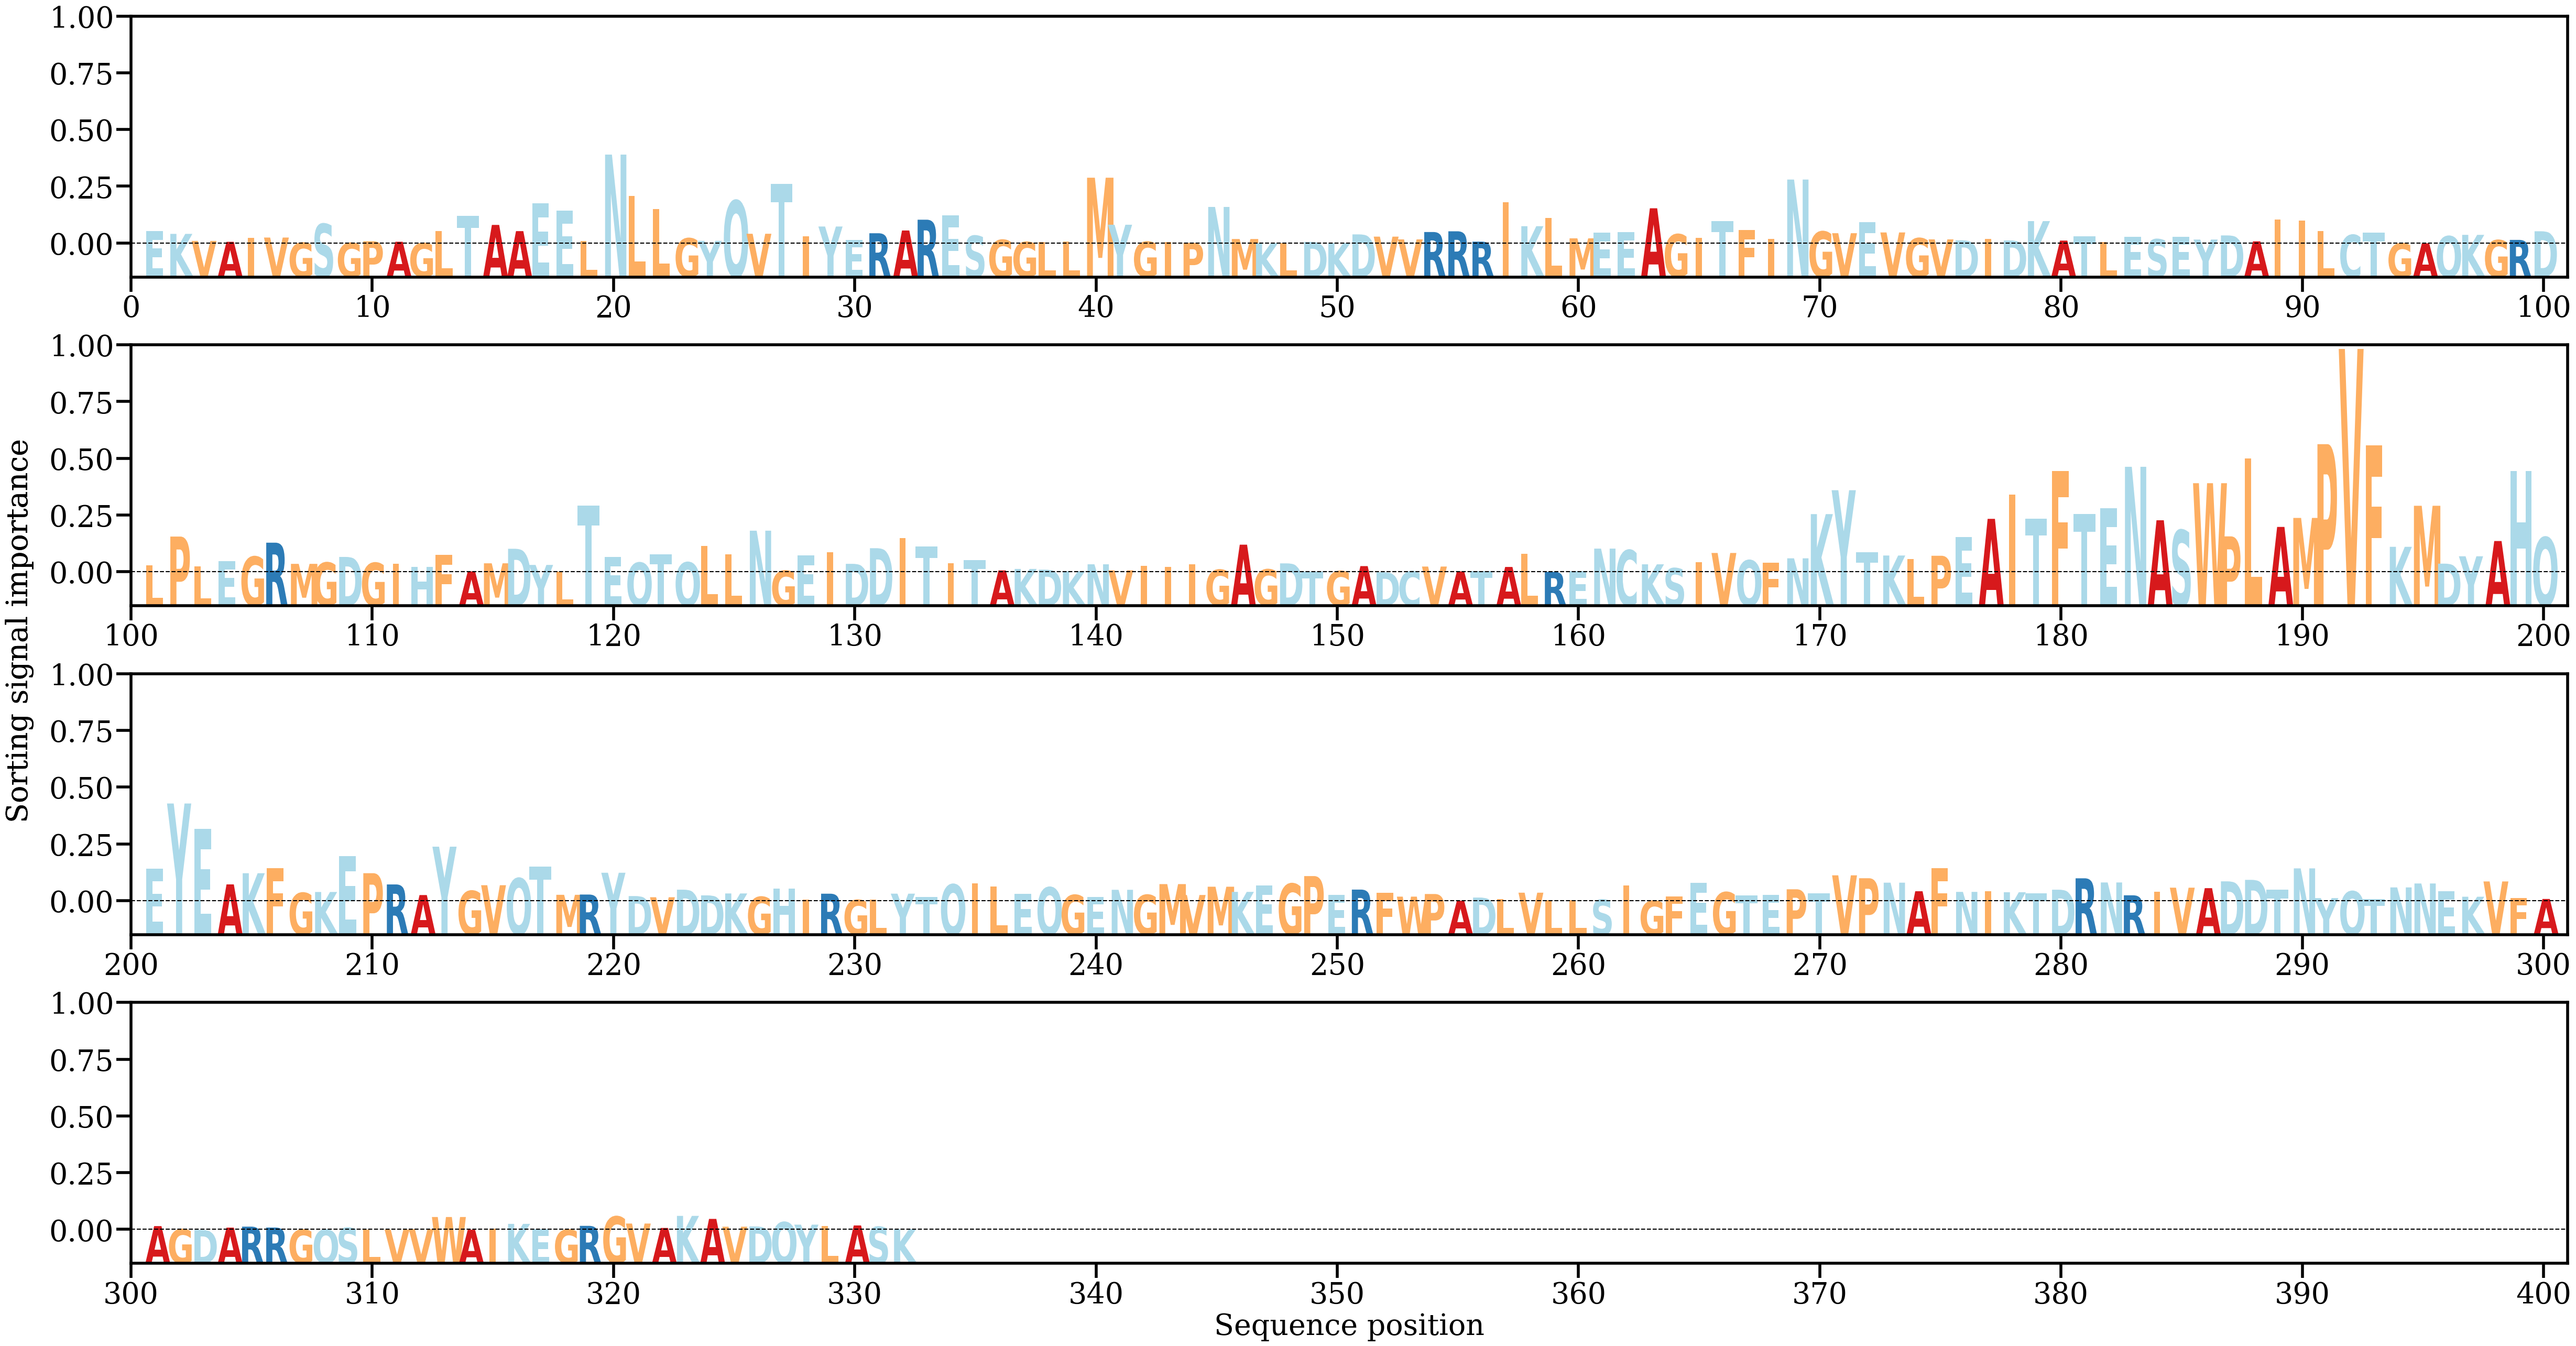

The file beside this chart, header and first rows:
AA, Alpha
E, [0.00222223]
K, [0.00172516]
V, [0.00047912]
A, [0.00032264]
I, [0.00099117]
V, [0.00107668]
G, [0.00015961]
S, [0.00349278]
G, [0.00011935]
P, [0.00042599]
A, [0.00033216]
G, [9.070362e-05]
L, [0.00223347]
T, [0.00488276]
A, [0.00330856]
A, [0.00221292]
E, [0.00712385]
E, [0.00579193]
L, [0.00049272]
N, [0.01573201]
L, [0.00840726]
L, [0.00614949]
G, [0.00094711]
Y, [0.00049235]
Q, [0.00761116]
V, [0.00174487]
T, [0.01054327]
I, [0.00131119]
Y, [0.00302736]
E, [0.00066301]
R, [0.00183603]
A, [0.00232255]
R, [0.00422796]
E, [0.00496497]
S, [0.00139399]
G, [0.0006681]
G, [0.00029602]
L, [0.00025878]
L, [0.00034794]
M, [0.01164892]
Y, [0.00334002]
G, [0.00033913]
I, [0.00028058]
P, [0.00013792]
N, [0.00648514]
M, [0.00081784]
K, [8.4074716e-05]
L, [7.569025e-05]
D, [0.00030789]
K, [9.04287e-05]
D, [0.00163568]
V, [0.00123754]
V, [0.0007521]
R, [0.00205224]
R, [0.00218067]
R, [0.0003551]
I, [0.00730055]
K, [0.00308296]
L, [0.00457668]
M, [0.00093843]
... 272 more rows
